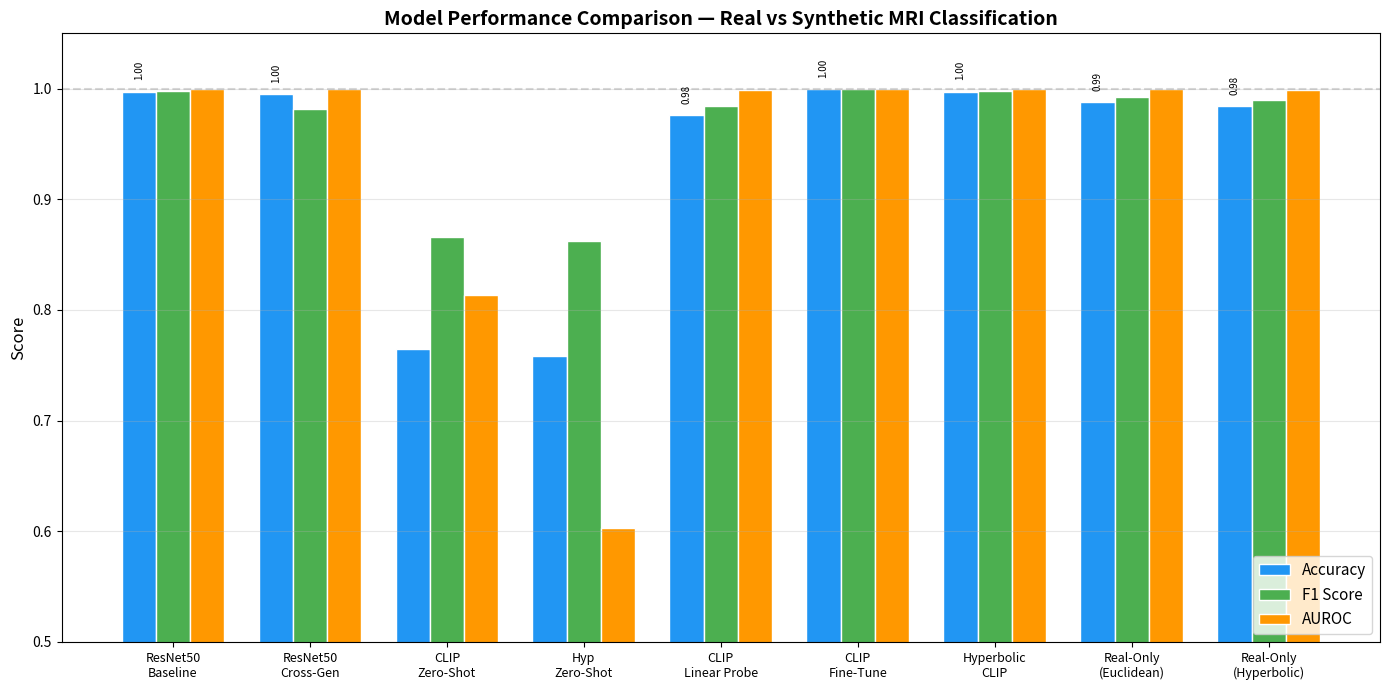

Write the Python code that produced this figure. (Note: this script raises an exception after producing the figure.)
"""Generate final model performance comparison chart."""

import matplotlib
matplotlib.use("Agg")
import matplotlib.pyplot as plt
import numpy as np
from pathlib import Path

# Model data (from experiments)
models = [
    "ResNet50\nBaseline",
    "ResNet50\nCross-Gen",
    "CLIP\nZero-Shot",
    "Hyp\nZero-Shot",
    "CLIP\nLinear Probe",
    "CLIP\nFine-Tune",
    "Hyperbolic\nCLIP",
    "Real-Only\n(Euclidean)",
    "Real-Only\n(Hyperbolic)",
]

accuracy = [0.9974, 0.9951, 0.7647, 0.7582, 0.9765, 1.0000, 0.9974, 0.9882, 0.9843]
f1_score = [0.9983, 0.9815, 0.8657, 0.8625, 0.9843, 1.0000, 0.9983, 0.9923, 0.9897]
auroc = [1.0000, 1.0000, 0.8138, 0.6033, 0.9986, 1.0000, 1.0000, 0.9996, 0.9987]

x = np.arange(len(models))
width = 0.25

fig, ax = plt.subplots(figsize=(14, 7))

bars1 = ax.bar(x - width, accuracy, width, label='Accuracy', color='#2196F3', edgecolor='white')
bars2 = ax.bar(x, f1_score, width, label='F1 Score', color='#4CAF50', edgecolor='white')
bars3 = ax.bar(x + width, auroc, width, label='AUROC', color='#FF9800', edgecolor='white')

ax.set_ylabel('Score', fontsize=12)
ax.set_title('Model Performance Comparison — Real vs Synthetic MRI Classification', fontsize=14, fontweight='bold')
ax.set_xticks(x)
ax.set_xticklabels(models, fontsize=9)
ax.legend(loc='lower right', fontsize=11)
ax.set_ylim(0.5, 1.05)
ax.axhline(y=1.0, color='gray', linestyle='--', alpha=0.3)
ax.grid(axis='y', alpha=0.3)

# Add value labels on bars for key metrics
for bar in bars1:
    if bar.get_height() >= 0.95:
        ax.text(bar.get_x() + bar.get_width()/2., bar.get_height() + 0.01,
                f'{bar.get_height():.2f}', ha='center', va='bottom', fontsize=7, rotation=90)

plt.tight_layout()

out_path = Path(__file__).parent.parent / "assets" / "results" / "model_performance_comparison.png"
out_path.parent.mkdir(parents=True, exist_ok=True)
fig.savefig(out_path, dpi=150, bbox_inches='tight')
plt.close(fig)

print(f"Chart saved to: {out_path}")
